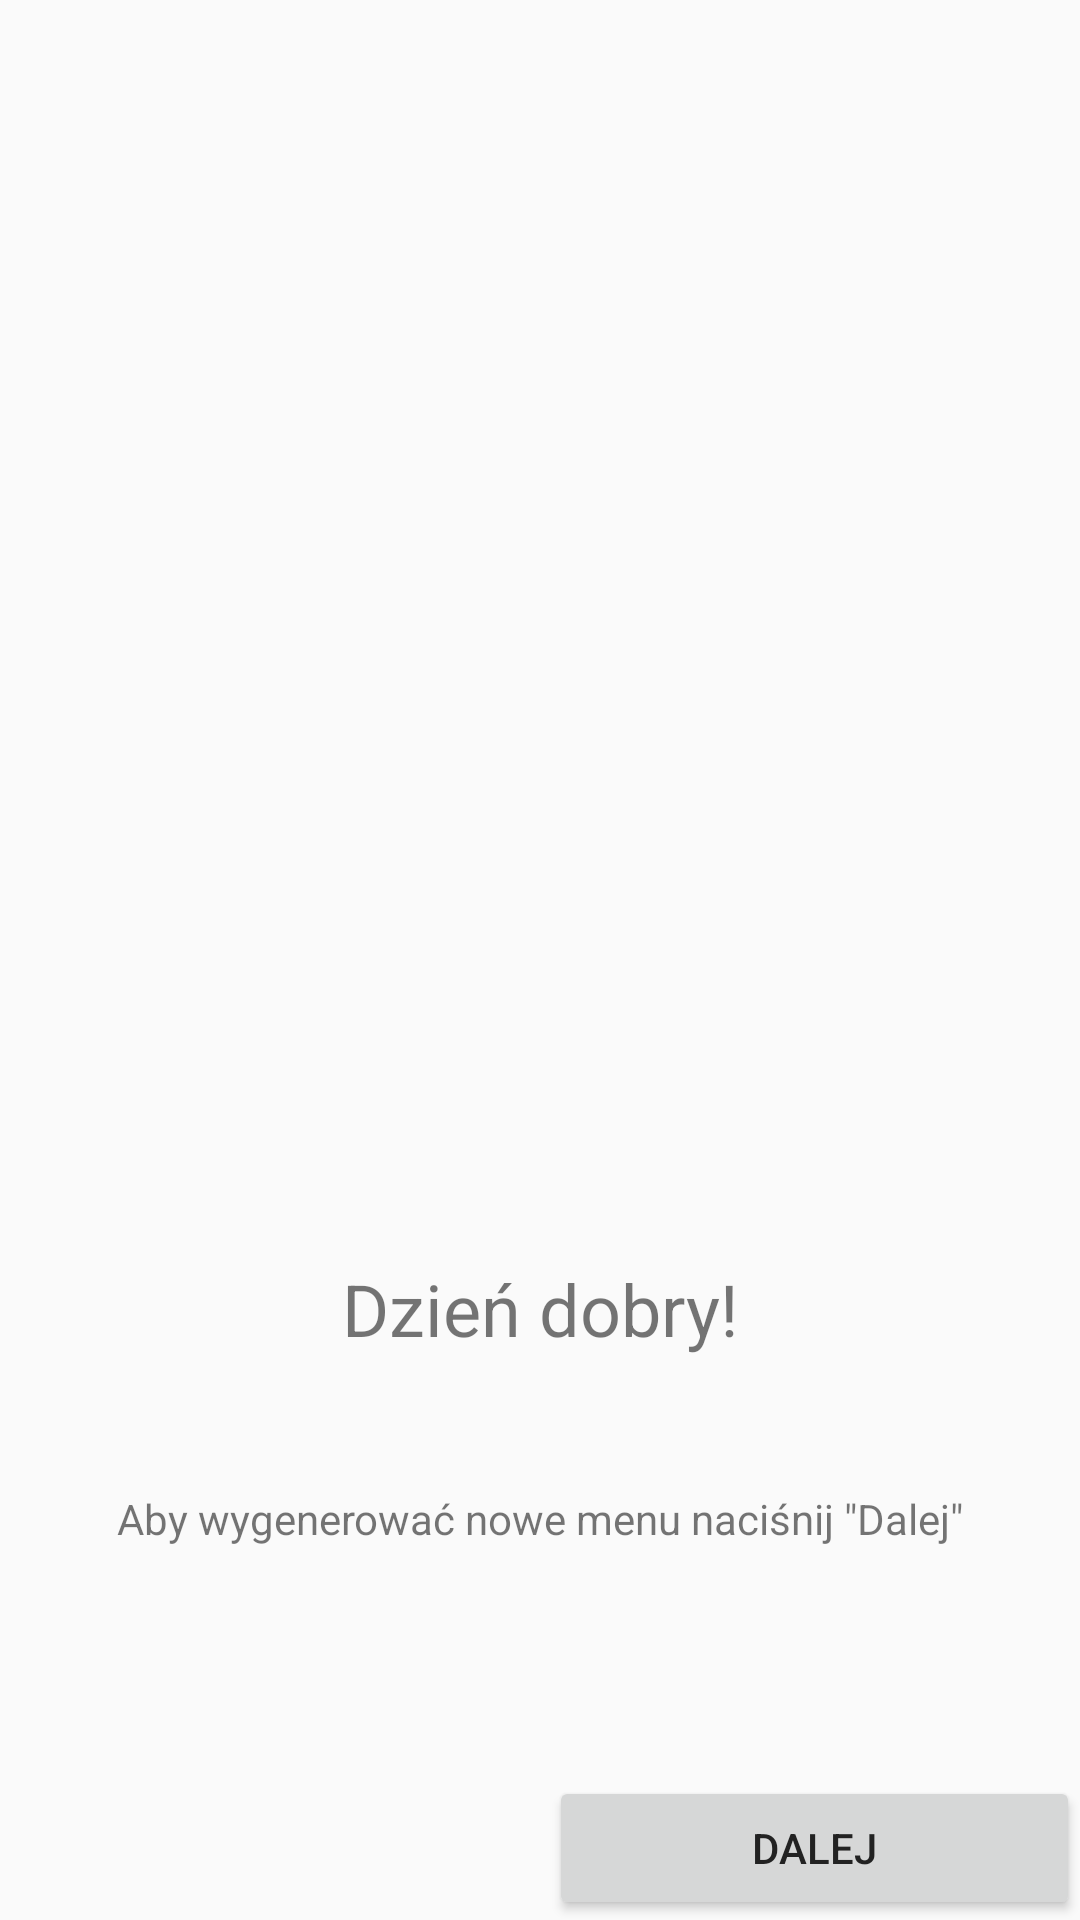

Layout XML and referenced resources for this Android screen:
<!-- AndroidManifest.xml: application theme AppTheme -->
<!-- res/layout/activity_main.xml -->
<?xml version="1.0" encoding="utf-8"?>
<androidx.constraintlayout.widget.ConstraintLayout
        xmlns:android="http://schemas.android.com/apk/res/android"
        xmlns:tools="http://schemas.android.com/tools"
        xmlns:app="http://schemas.android.com/apk/res-auto"
        android:layout_width="match_parent"
        android:layout_height="match_parent"
        tools:context=".MainActivity">

    <ImageView
            android:layout_width="267dp"
            android:layout_height="331dp" app:srcCompat="@drawable/logo" android:id="@+id/imageView"
            app:layout_constraintStart_toStartOf="parent"
            app:layout_constraintTop_toTopOf="parent"
            app:layout_constraintEnd_toEndOf="parent"
            app:layout_constraintBottom_toTopOf="@+id/textView" app:layout_constraintHorizontal_bias="0.504"
        android:contentDescription="image" />
    <TextView
            android:text="Dzień dobry!"
            android:layout_width="wrap_content"
            android:layout_height="wrap_content" android:id="@+id/textView" android:textSize="24sp"
            app:layout_constraintStart_toStartOf="parent"
            app:layout_constraintBottom_toTopOf="@+id/textView2"
            app:layout_constraintEnd_toEndOf="parent"
            app:layout_constraintTop_toBottomOf="@+id/imageView"/>
    <TextView
            android:layout_width="wrap_content"
            android:layout_height="wrap_content"
            android:text='Aby wygenerować nowe menu naciśnij "Dalej"'
            app:layout_constraintBottom_toBottomOf="parent"
            app:layout_constraintLeft_toLeftOf="parent"
            app:layout_constraintRight_toRightOf="parent"
            app:layout_constraintTop_toTopOf="parent" app:layout_constraintVertical_bias="0.8"
            android:id="@+id/textView2"/>
    <LinearLayout
            android:orientation="horizontal"
            android:layout_width="match_parent"
            android:layout_height="48dp"
            app:layout_constraintStart_toStartOf="parent"
            app:layout_constraintTop_toBottomOf="@+id/textView2" app:layout_constraintEnd_toEndOf="parent"
            app:layout_constraintBottom_toBottomOf="parent" app:layout_constraintHorizontal_bias="0.0"
            app:layout_constraintVertical_bias="1.0">
        <Space
                android:layout_width="94dp"
                android:layout_height="24dp" android:layout_weight="1"/>
        <Button
                android:text="Dalej"
                android:layout_width="wrap_content"
                android:layout_height="wrap_content" android:id="@+id/button3" android:layout_weight="1"
                android:onClick="openActivity2"/>
    </LinearLayout>

</androidx.constraintlayout.widget.ConstraintLayout>
<!-- resources referenced by this layout -->
<resources>
  <style name="AppTheme" parent="Theme.AppCompat.Light">
          
          <item name="colorPrimary">@color/colorPrimary</item>
          <item name="colorPrimaryDark">@color/colorPrimaryDark</item>
          <item name="colorAccent">@color/colorAccent</item>
          <item name="android:textColorPrimary">@color/colorTitleText</item>
          <item name="android:textColorSecondary">@color/colorTitleText</item>
          <item name="android:windowAnimationStyle">@style/CustomActivityAnimation</item>
      </style>
  <color name="colorPrimary">#FFF6E5</color>
  <color name="colorPrimaryDark">#b2aaa2</color>
  <color name="colorAccent">#ff2a3f</color>
  <color name="colorTitleText">#222222</color>
  <style name="CustomActivityAnimation" parent="@android:style/Animation.Activity">
          <item name="android:activityOpenEnterAnimation">@anim/slide_in_right</item>
          <item name="android:activityOpenExitAnimation">@anim/slide_out_left</item>
          <item name="android:activityCloseEnterAnimation">@anim/slide_in_left</item>
          <item name="android:activityCloseExitAnimation">@anim/slide_out_right</item>
      </style>
</resources>
